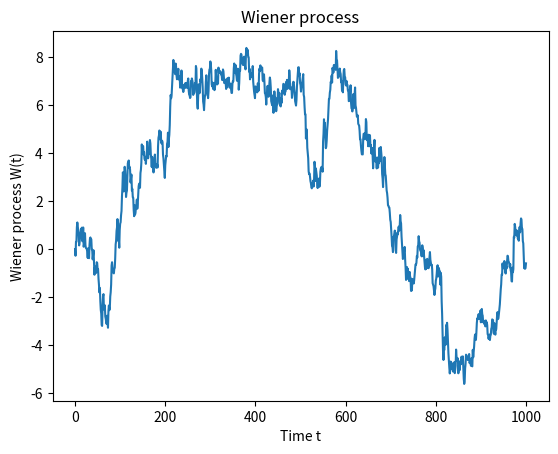

Reproduce this figure in Python.
import numpy as np
import numpy.random as nps
import matplotlib.pyplot as plt


def wiener_process(dt=0.1, x0=0, n=1000):

    # W(t=0)=0
    # initialize W(t) with zeros
    W = np.zeros(n+1)

    # we create N+1 timestamps: t=0,1,2...
    t = np.linspace(x0, n, n+1)

    # we have to use cumulative sum: on every step the additional value is drawn
    # from normal dist with mean 0, and variance dt ... N(0,dt)
    # N(0,dt) = sqrt(dt)*N(0,1) usually this formula is used !
    W[1:n+1] = np.cumsum(np.random.normal(0, np.sqrt(dt), n))

    return t,W


def plot_process(t, W):

    plt.plot(t,W)
    plt.xlabel('Time t')
    plt.ylabel('Wiener process W(t)')
    plt.title('Wiener process')
    plt.show()



if __name__ == '__main__':
    time, data = wiener_process()
    plot_process(time, data)
